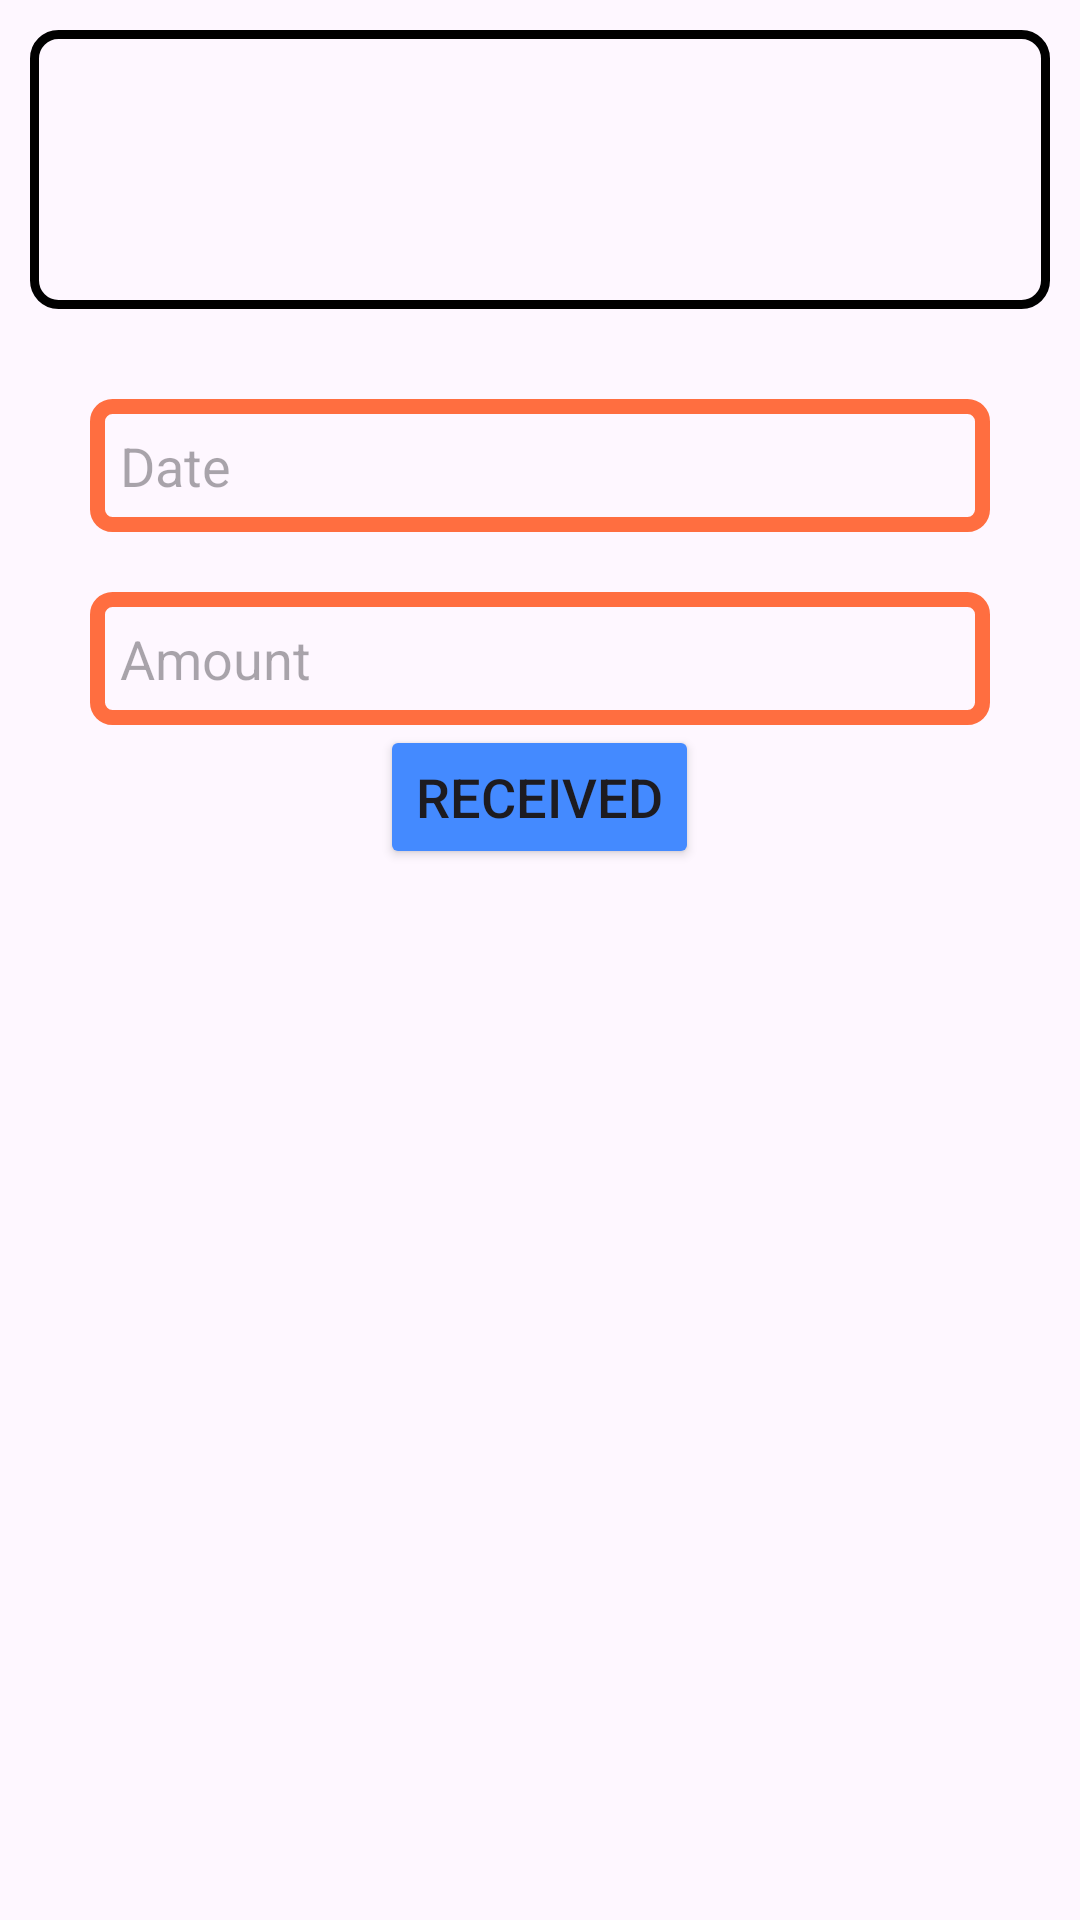

This screen was rendered from an Android layout file. Write that file and the resources it references.
<!-- AndroidManifest.xml: application theme Theme.Chirag -->
<!-- res/layout/activity_receive_money.xml -->
<?xml version="1.0" encoding="utf-8"?>
<LinearLayout xmlns:android="http://schemas.android.com/apk/res/android"
    xmlns:app="http://schemas.android.com/apk/res-auto"
    xmlns:tools="http://schemas.android.com/tools"
    android:layout_width="match_parent"
    android:layout_height="match_parent"
    android:orientation="vertical"
    tools:context=".ReceiveMoney">
    <LinearLayout
        android:layout_width="match_parent"
        android:layout_height="wrap_content"
        android:background="@drawable/search_bg"
        android:padding="10dp"
        android:layout_margin="10dp"
        android:orientation="vertical">

        <TextView
            style="@style/details_style"
            android:id="@+id/textView3"
            android:layout_width="match_parent"
            android:layout_height="wrap_content"
            android:text="" />

        <TextView
            style="@style/details_style"
            android:id="@+id/textView4"
            android:layout_width="match_parent"
            android:layout_height="wrap_content"
            android:text="" />

        <TextView
            style="@style/details_style"
            android:id="@+id/textView5"
            android:layout_width="match_parent"
            android:layout_height="wrap_content"
            android:text="" />
    </LinearLayout>

    <LinearLayout
        android:layout_width="match_parent"
        android:layout_height="match_parent"
        android:paddingHorizontal="30dp"
        android:orientation="vertical">

        <TextView
            style="@style/input_style"
            android:id="@+id/textView6"
            android:layout_width="match_parent"
            android:layout_height="wrap_content"
            android:hint="Date" />

        <EditText
            style="@style/input_style"
            android:id="@+id/editTextNumber2"
            android:layout_width="match_parent"
            android:layout_height="wrap_content"
            android:ems="10"
            android:hint="Amount"
            android:maxLength="6"
            android:digits="1234567890"
            android:inputType="number" />

        <TextView
            style="@style/error_message"
            android:id="@+id/textView12"
            android:layout_width="match_parent"
            android:layout_height="wrap_content"
            android:visibility="gone"
            android:text="" />

        <Button
            style="@style/submit_button"
            android:id="@+id/button3"
            android:layout_width="wrap_content"
            android:layout_height="wrap_content"
            android:layout_gravity="center"
            android:text="Received" />
    </LinearLayout>
</LinearLayout>
<!-- resources referenced by this layout -->
<resources>
  <!-- drawable search_bg (drawable) -->
  <?xml version="1.0" encoding="utf-8"?>
  
  <shape xmlns:android="http://schemas.android.com/apk/res/android">
      <corners android:radius="8dp"/>
      <stroke android:color="@color/search_bg"
          android:width="3dp"/>
  </shape>
  <style name="details_style">
          <item name="android:textSize">18sp</item>
          <item name="android:textColor">@color/primary_text</item>
      </style>
  <style name="error_message">
          <item name="android:textSize">16sp</item>
          <item name="android:layout_marginHorizontal">10dp</item>
          <item name="android:textColor">@color/error_message</item>
      </style>
  <style name="input_style">
          <item name="android:textSize">18sp</item>
          <item name="android:layout_marginTop">20dp</item>
          <item name="android:background">@drawable/input_bg</item>
      </style>
  <style name="submit_button">
          <item name="android:backgroundTint">@color/submit_btn</item>
          <item name="android:textSize">18sp</item>
      </style>
  <style name="Theme.Chirag" parent="Base.Theme.Chirag" />
  <color name="search_bg">#000</color>
  <color name="primary_text">#000</color>
  <color name="error_message">#FF0000</color>
  <!-- drawable input_bg (drawable) -->
  <?xml version="1.0" encoding="utf-8"?>
  
  <shape xmlns:android="http://schemas.android.com/apk/res/android">
      <corners android:radius="5dp"/>
      <stroke android:color="@color/input_border"
          android:width="5dp"/>
      <padding
          android:top="10dp"
          android:bottom="10dp"
          android:right="10dp"
          android:left="10dp"/>
  </shape>
  <color name="submit_btn">#448AFF</color>
  <style name="Base.Theme.Chirag" parent="Theme.Material3.DayNight.NoActionBar">
          
          
          <item name="colorPrimary">@color/ui_top_primary_color</item>
      </style>
  <color name="input_border">#FF6E40</color>
  <color name="ui_top_primary_color">#a000f0</color>
</resources>
